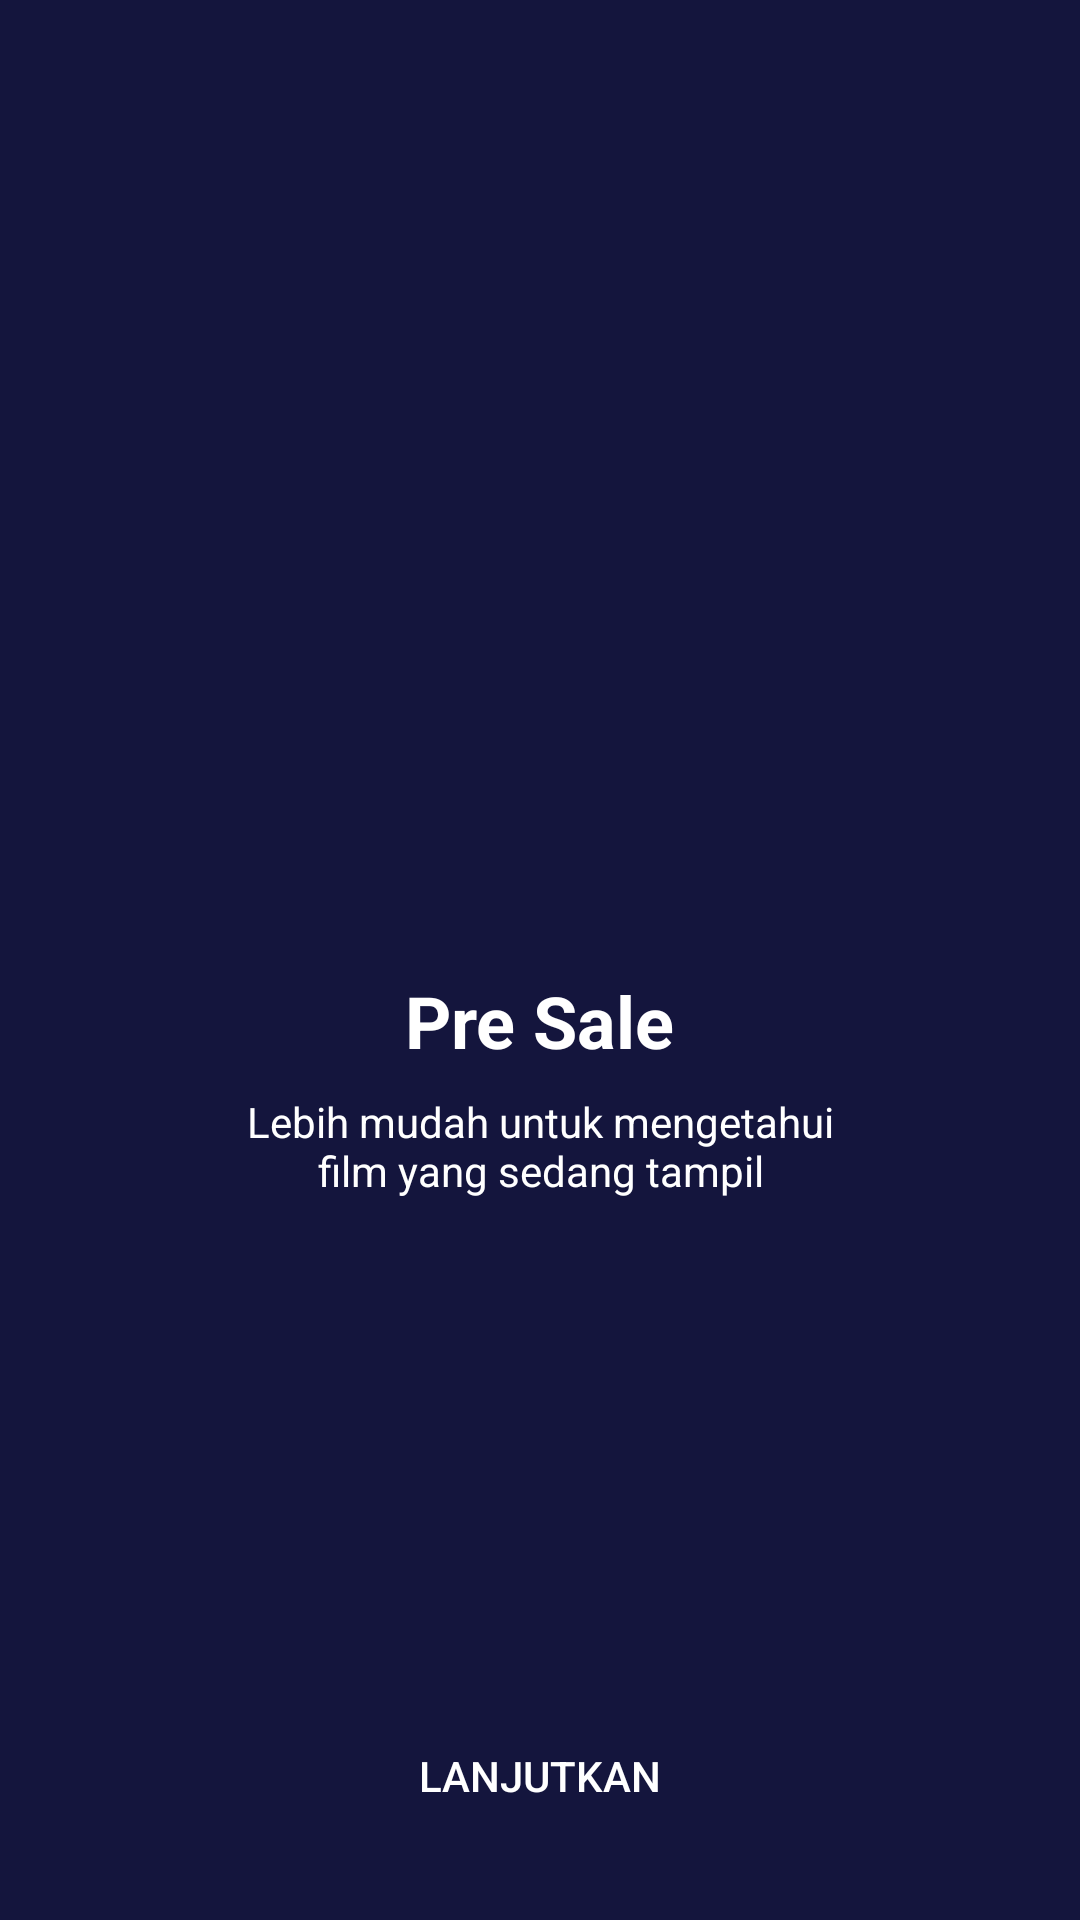

Here is an Android app screen rendered from its layout file. Give the layout XML and the strings, colors and styles it references.
<!-- AndroidManifest.xml: application theme Theme.KoTix -->
<!-- res/layout/activity_onboarding_two.xml -->
<?xml version="1.0" encoding="utf-8"?>
<androidx.constraintlayout.widget.ConstraintLayout xmlns:android="http://schemas.android.com/apk/res/android"
    xmlns:app="http://schemas.android.com/apk/res-auto"
    xmlns:tools="http://schemas.android.com/tools"
    android:id="@+id/main"
    android:layout_width="match_parent"
    android:layout_height="match_parent"
    android:background="@color/colorBlue"
    tools:context=".onboarding.OnboardingTwoActivity">

    <androidx.appcompat.widget.AppCompatButton
        android:id="@+id/btn_home"
        android:layout_width="0dp"
        android:layout_height="wrap_content"
        android:layout_marginStart="16dp"
        android:layout_marginEnd="16dp"
        android:layout_marginBottom="24dp"
        android:background="@drawable/shape_rectangle_pink"
        android:text="@string/lanjutkan"
        android:textAllCaps="true"
        android:textColor="@color/colorWhite"
        app:layout_constraintBottom_toBottomOf="parent"
        app:layout_constraintEnd_toEndOf="parent"
        app:layout_constraintStart_toStartOf="parent" />

    <ImageView
        android:id="@+id/imageView2"
        android:layout_width="200dp"
        android:layout_height="200dp"
        android:layout_marginTop="100dp"
        app:layout_constraintEnd_toEndOf="parent"
        app:layout_constraintStart_toStartOf="parent"
        app:layout_constraintTop_toTopOf="parent"
        app:srcCompat="@drawable/onboardingtwo" />

    <TextView
        android:id="@+id/textView"
        android:layout_width="wrap_content"
        android:layout_height="wrap_content"
        android:layout_marginTop="24dp"
        android:text="@string/pre_sale"
        android:textAllCaps="false"
        android:textColor="@color/colorWhite"
        android:textSize="24sp"
        android:textStyle="bold"
        app:layout_constraintEnd_toEndOf="parent"
        app:layout_constraintStart_toStartOf="parent"
        app:layout_constraintTop_toBottomOf="@+id/imageView2" />

    <TextView
        android:id="@+id/textView2"
        android:layout_width="wrap_content"
        android:layout_height="wrap_content"
        android:layout_marginStart="16dp"
        android:layout_marginTop="8dp"
        android:layout_marginEnd="16dp"
        android:gravity="center|center_horizontal|center_vertical"
        android:text="@string/now_playing_desc"
        android:textColor="@color/colorWhite"
        app:layout_constraintEnd_toEndOf="parent"
        app:layout_constraintStart_toStartOf="parent"
        app:layout_constraintTop_toBottomOf="@+id/textView" />
</androidx.constraintlayout.widget.ConstraintLayout>
<!-- resources referenced by this layout -->
<resources>
  <color name="colorBlue">#14153D</color>
  <color name="colorWhite">#FFFFFF</color>
  <string name="lanjutkan">Lanjutkan</string>
  <string name="now_playing_desc">Lebih mudah untuk mengetahui\nfilm yang sedang tampil</string>
  <string name="pre_sale">Pre Sale</string>
  <style name="Theme.KoTix" parent="Base.Theme.KoTix" />
  <style name="Base.Theme.KoTix" parent="Theme.Material3.DayNight.NoActionBar">
          
          
      </style>
</resources>
